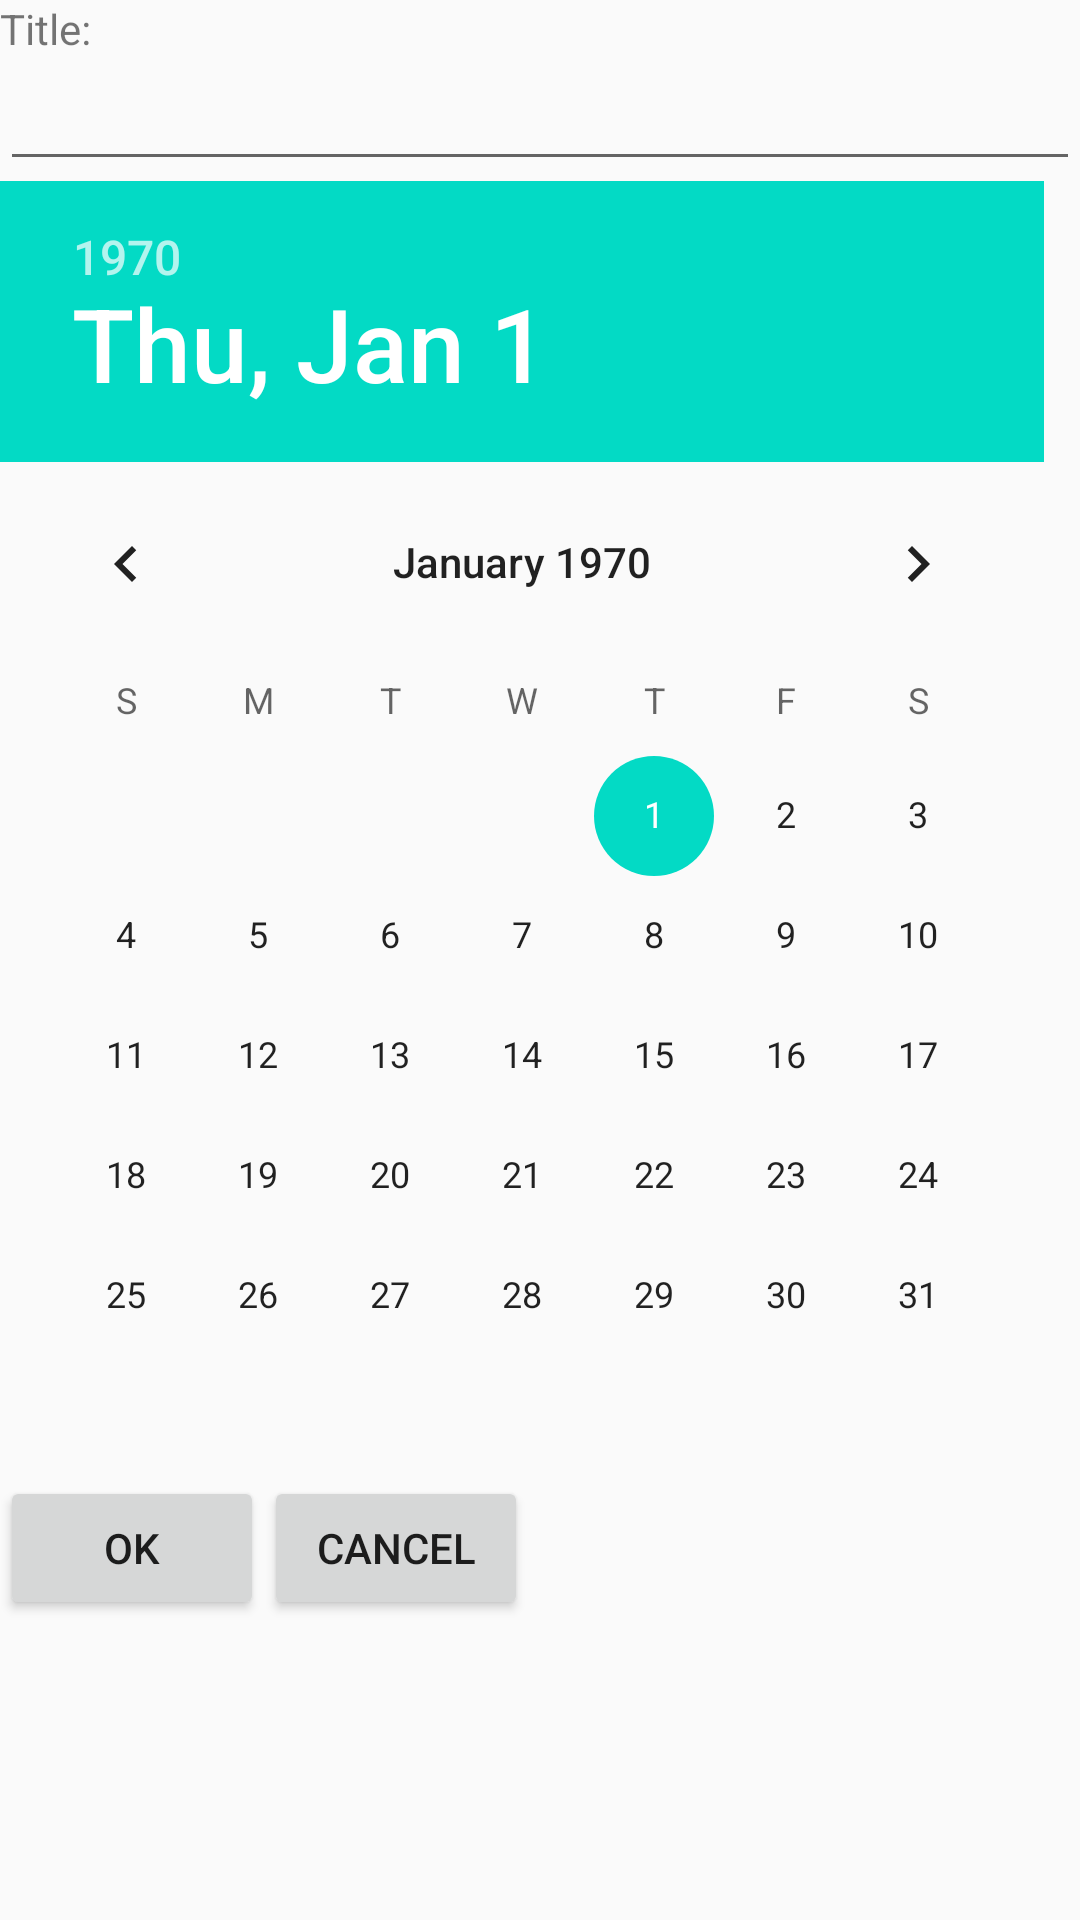

Produce the Android XML layout that renders to this screen, including the resource entries it uses.
<!-- AndroidManifest.xml: application theme AppTheme -->
<!-- res/layout/activity_todo_list_add.xml -->
<?xml version="1.0" encoding="utf-8"?>
<LinearLayout xmlns:android="http://schemas.android.com/apk/res/android"
			  android:layout_width="match_parent"
			  android:layout_height="match_parent"
			  android:orientation="vertical">


	<TextView
		android:layout_width="match_parent"
		android:layout_height="wrap_content"
		android:text="Title:">
	</TextView>

	<EditText
		android:id="@+id/edtNewItem"
		android:layout_width="match_parent"
		android:layout_height="wrap_content">
	</EditText>

	<DatePicker
		android:id="@+id/datePicker"
		android:layout_width="match_parent"
		android:layout_height="wrap_content">
	</DatePicker>

	<LinearLayout
		android:layout_width="match_parent"
		android:layout_height="wrap_content"
		android:orientation="horizontal">

		<Button
			android:id="@+id/btnOK"
			android:layout_width="wrap_content"
			android:layout_height="wrap_content"
			android:text="OK">
		</Button>

		<Button
			android:id="@+id/btnCancel"
			android:layout_width="wrap_content"
			android:layout_height="wrap_content"
			android:text="Cancel"/>


	</LinearLayout>

</LinearLayout>
<!-- resources referenced by this layout -->
<resources>
  <style name="AppTheme" parent="Theme.AppCompat.Light.DarkActionBar">
  		
  		<item name="colorPrimary">@color/colorPrimary</item>
  		<item name="colorPrimaryDark">@color/colorPrimaryDark</item>
  		<item name="colorAccent">@color/colorAccent</item>
  	</style>
  <!-- not gathered from this repository: default colours our renderer supplied (Android Studio template values) -->
  <color name="colorPrimary">#FF6200EE</color>
  <color name="colorPrimaryDark">#FF3700B3</color>
  <color name="colorAccent">#FF03DAC5</color>
</resources>
